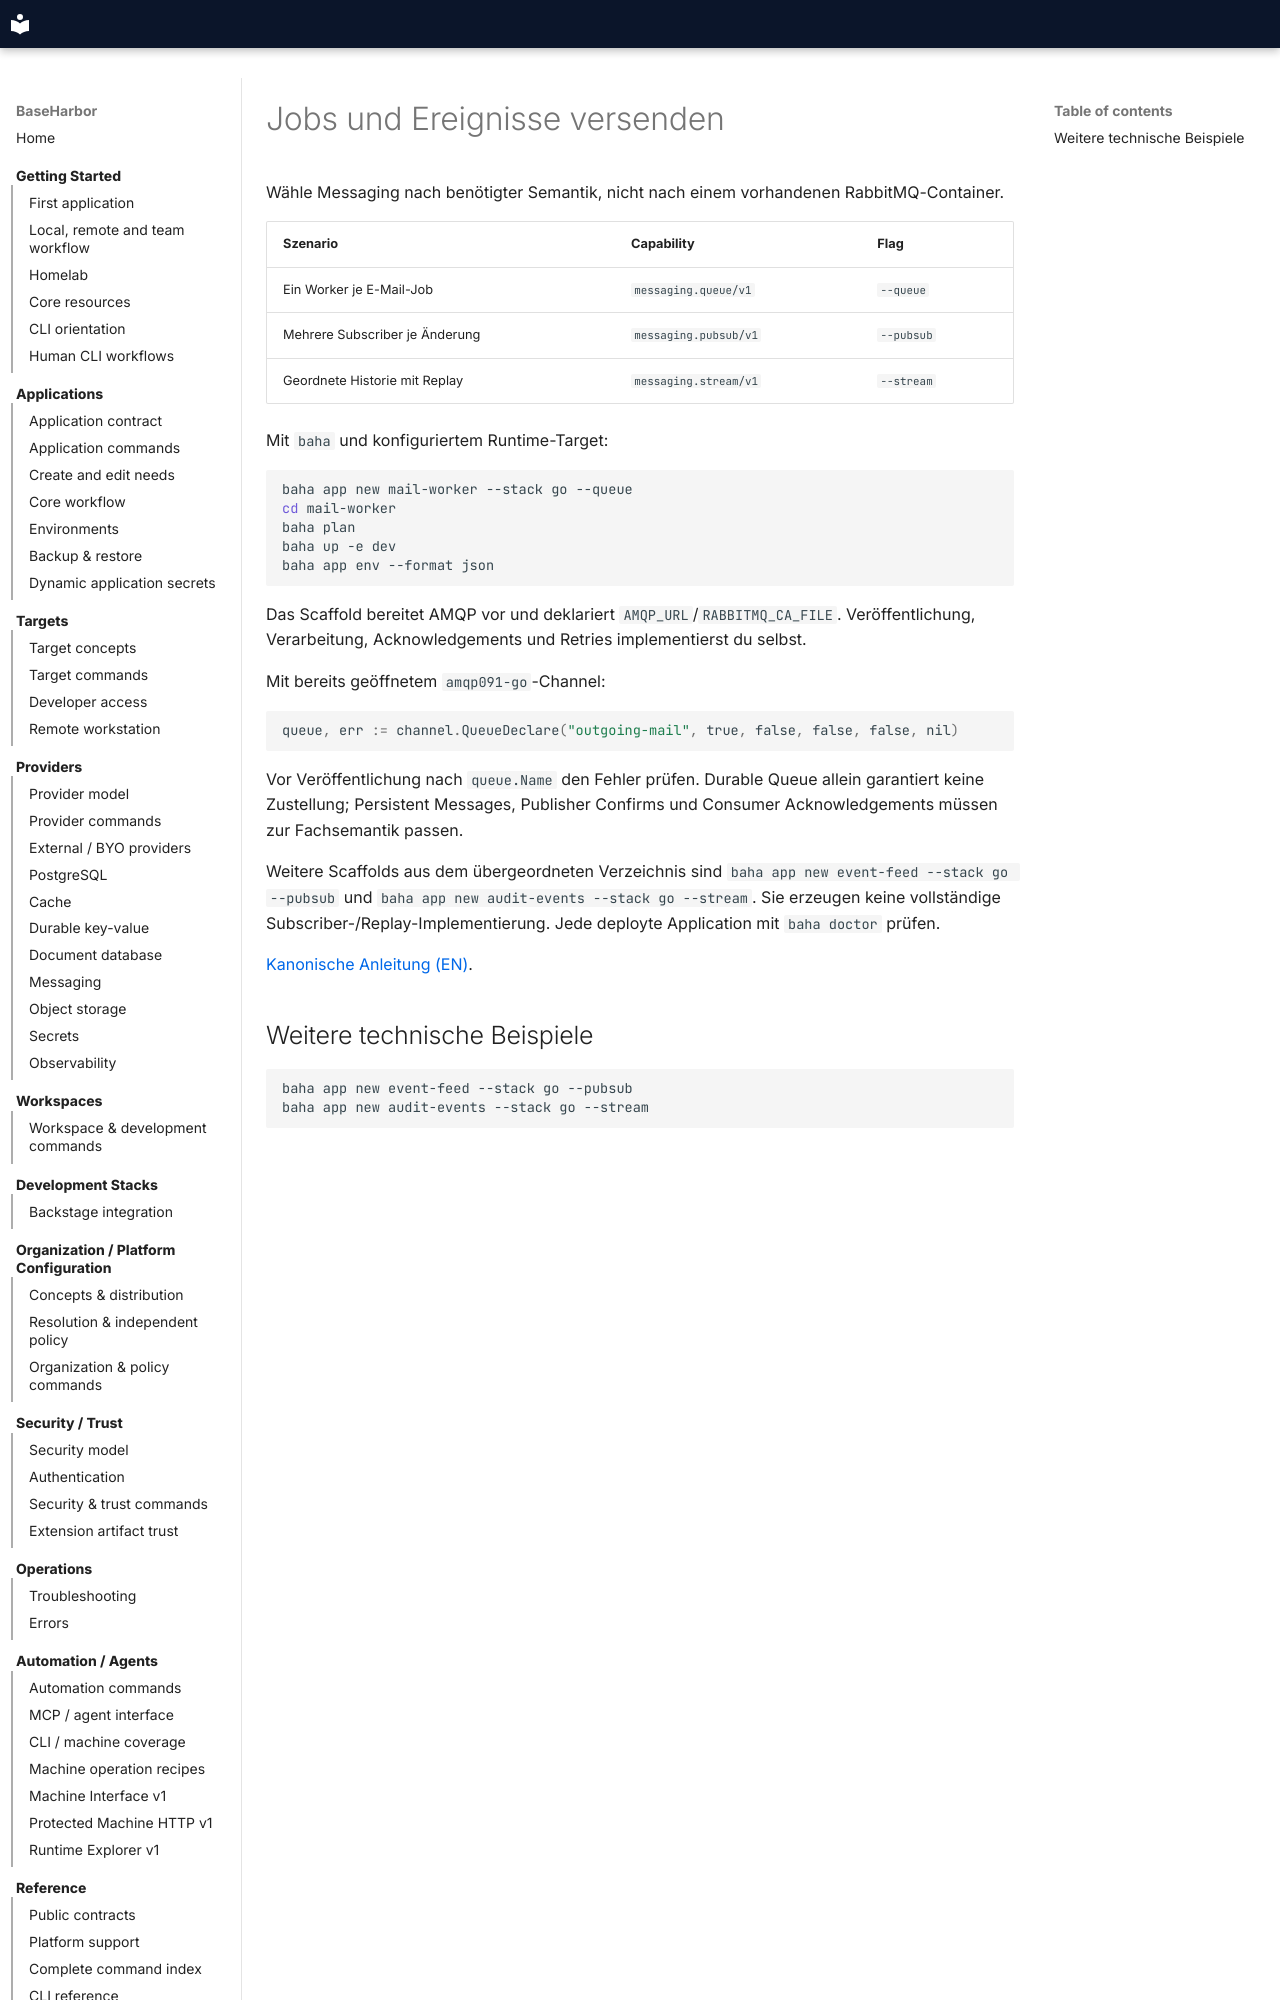

repository: mcpdev80/baseharbor · page: de/how-to/messaging/index.html · generator: mkdocs

# Jobs und Ereignisse versenden

Wähle Messaging nach benötigter Semantik, nicht nach einem vorhandenen RabbitMQ-Container.

| Szenario | Capability | Flag |
| --- | --- | --- |
| Ein Worker je E-Mail-Job | `messaging.queue/v1` | `--queue` |
| Mehrere Subscriber je Änderung | `messaging.pubsub/v1` | `--pubsub` |
| Geordnete Historie mit Replay | `messaging.stream/v1` | `--stream` |

Mit `baha` und konfiguriertem Runtime-Target:

```bash
baha app new mail-worker --stack go --queue
cd mail-worker
baha plan
baha up -e dev
baha app env --format json
```

Das Scaffold bereitet AMQP vor und deklariert `AMQP_URL`/`RABBITMQ_CA_FILE`. Veröffentlichung, Verarbeitung, Acknowledgements und Retries implementierst du selbst.

Mit bereits geöffnetem `amqp091-go`-Channel:

```go
queue, err := channel.QueueDeclare("outgoing-mail", true, false, false, false, nil)
```
